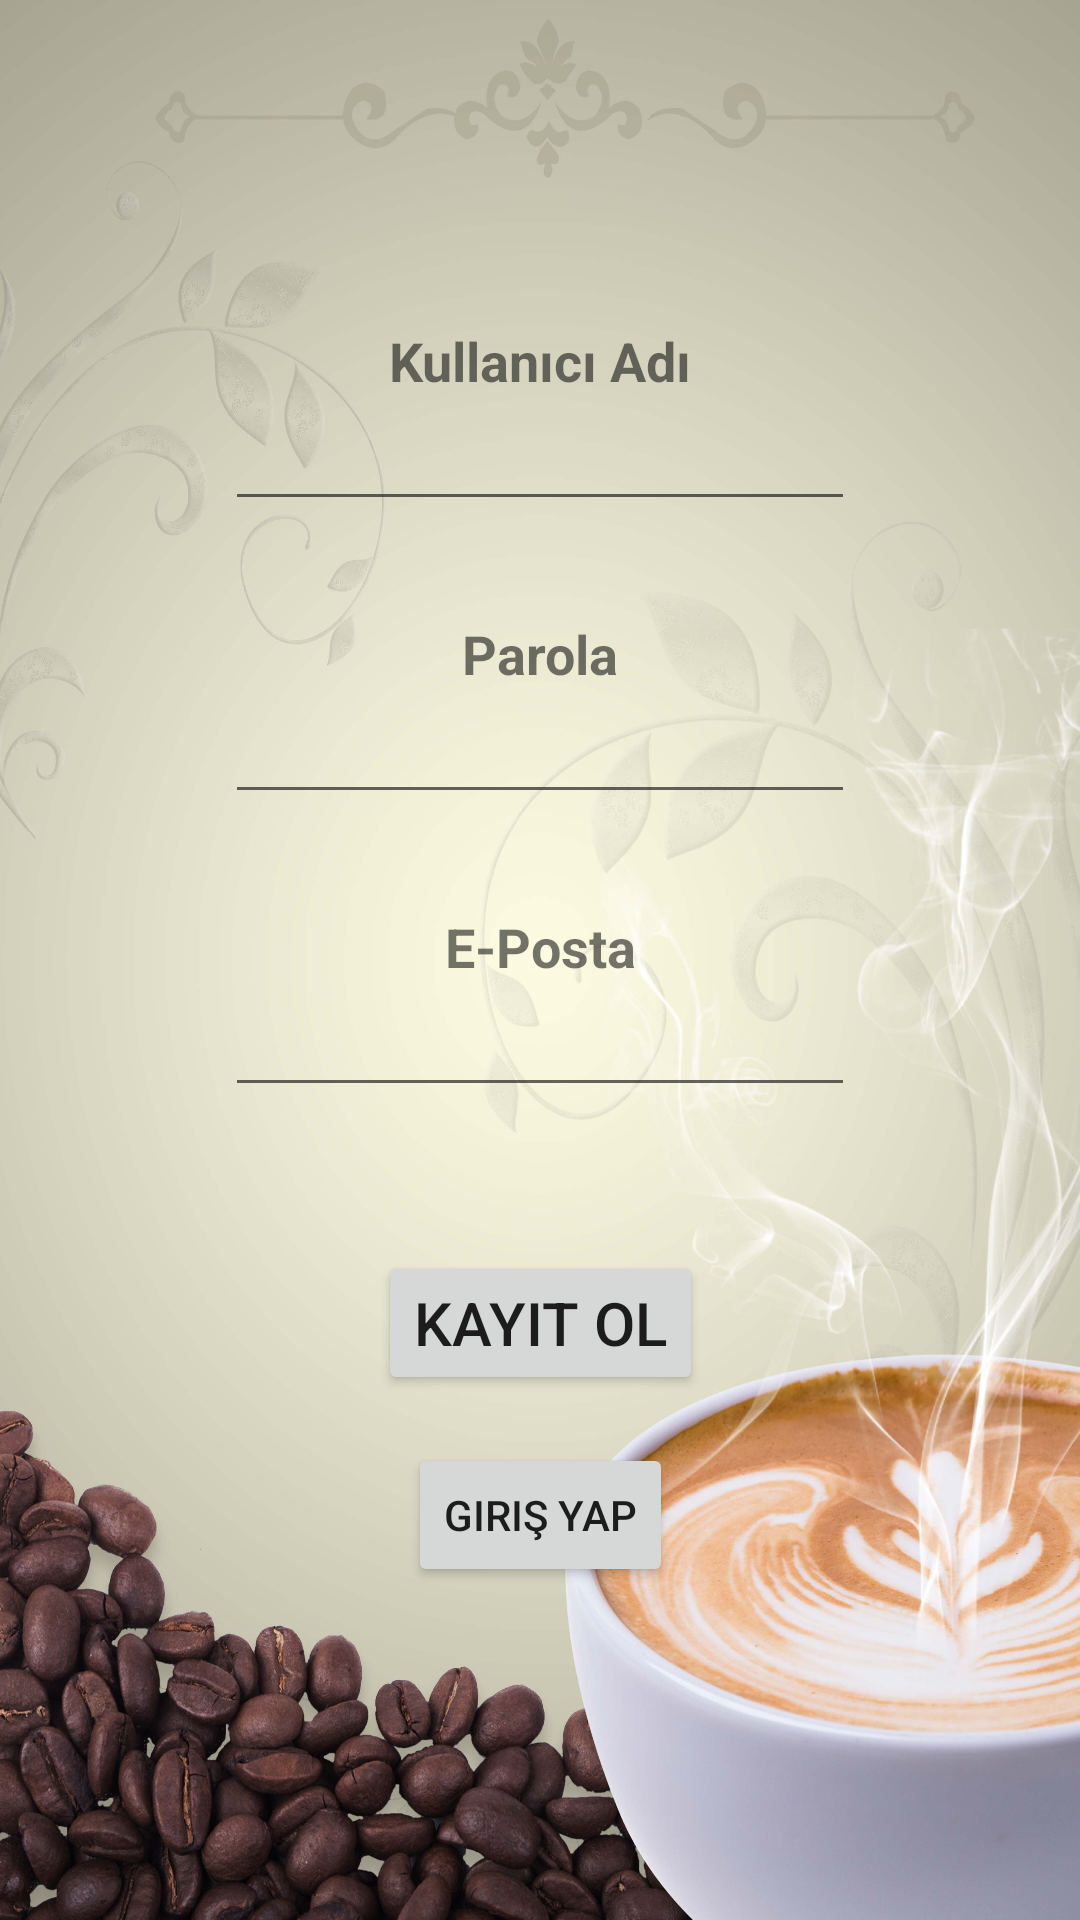

Write the Android layout XML for this screen, with the resource values it uses.
<!-- AndroidManifest.xml: application theme Theme.BasicExample -->
<!-- res/layout/activity_add_new_user.xml -->
<?xml version="1.0" encoding="utf-8"?>
<androidx.constraintlayout.widget.ConstraintLayout xmlns:android="http://schemas.android.com/apk/res/android"
    xmlns:app="http://schemas.android.com/apk/res-auto"
    xmlns:tools="http://schemas.android.com/tools"
    android:layout_width="match_parent"
    android:layout_height="match_parent"
    android:background="@drawable/logregbg"
    tools:context=".ui.AddNewUserActivity">


    <TextView
        android:id="@+id/tv_username"
        android:layout_width="wrap_content"
        android:layout_height="wrap_content"
        android:layout_marginTop="108dp"
        android:text="Kullanıcı Adı"
        android:textSize="18sp"
        android:textStyle="bold"
        app:layout_constraintEnd_toEndOf="parent"
        app:layout_constraintStart_toStartOf="parent"
        app:layout_constraintTop_toTopOf="parent" />

    <EditText
        android:id="@+id/et_username"
        android:layout_width="wrap_content"
        android:layout_height="wrap_content"
        android:ems="10"
        android:inputType="textPersonName"
        app:layout_constraintEnd_toEndOf="parent"
        app:layout_constraintStart_toStartOf="parent"
        app:layout_constraintTop_toBottomOf="@+id/tv_username" />

    <TextView
        android:id="@+id/tv_password"
        android:layout_width="wrap_content"
        android:layout_height="wrap_content"
        android:layout_marginTop="32dp"
        android:text="Parola"
        android:textStyle="bold"
        android:textSize="18sp"
        app:layout_constraintEnd_toEndOf="parent"
        app:layout_constraintStart_toStartOf="parent"
        app:layout_constraintTop_toBottomOf="@+id/et_username" />

    <EditText
        android:id="@+id/et_password"
        android:layout_width="wrap_content"
        android:layout_height="wrap_content"
        android:ems="10"
        android:inputType="textPassword"
        app:layout_constraintEnd_toEndOf="parent"
        app:layout_constraintStart_toStartOf="parent"
        app:layout_constraintTop_toBottomOf="@+id/tv_password" />

    <TextView
        android:id="@+id/tv_email"
        android:layout_width="wrap_content"
        android:layout_height="wrap_content"
        android:layout_marginTop="32dp"
        android:text="E-Posta"
        android:textStyle="bold"
        android:textSize="18sp"
        app:layout_constraintEnd_toEndOf="parent"
        app:layout_constraintStart_toStartOf="parent"
        app:layout_constraintTop_toBottomOf="@+id/et_password" />

    <EditText
        android:id="@+id/et_email"
        android:layout_width="wrap_content"
        android:layout_height="wrap_content"
        android:ems="10"
        android:inputType="textEmailAddress"
        app:layout_constraintEnd_toEndOf="parent"
        app:layout_constraintStart_toStartOf="parent"
        app:layout_constraintTop_toBottomOf="@+id/tv_email" />


    <Button
        android:id="@+id/btn_register"
        android:layout_width="wrap_content"
        android:layout_height="wrap_content"
        android:layout_marginTop="48dp"
        android:text="Kayıt Ol"
        android:textSize="20sp"
        app:layout_constraintEnd_toEndOf="parent"
        app:layout_constraintStart_toStartOf="parent"
        app:layout_constraintTop_toBottomOf="@+id/et_email" />

    <Button
        android:id="@+id/btn_register_to_login"
        android:layout_width="wrap_content"
        android:layout_height="wrap_content"
        android:layout_marginTop="16dp"
        android:text="Giriş Yap"
        app:layout_constraintEnd_toEndOf="@+id/btn_register"
        app:layout_constraintStart_toStartOf="@+id/btn_register"
        app:layout_constraintTop_toBottomOf="@+id/btn_register" />

</androidx.constraintlayout.widget.ConstraintLayout>
<!-- resources referenced by this layout -->
<resources>
  <!-- drawable logregbg: png bitmap (drawable-v24, 522035 bytes) -->
  <style name="Theme.BasicExample" parent="Theme.MaterialComponents.DayNight.NoActionBar">
          
          <item name="colorPrimary">@color/colorSecond</item>
          <item name="colorPrimaryVariant">@color/colorPrimary</item>
          <item name="colorOnPrimary">@color/white</item>
          
          <item name="colorSecondary">@color/colorSecond</item>
          <item name="colorSecondaryVariant">@color/colorSecond</item>
          <item name="colorOnSecondary">@color/black</item>
          
          <item name="android:statusBarColor" tools:targetApi="l">?attr/colorPrimaryVariant</item>
          
      </style>
  <color name="colorSecond">#886E58</color>
  <color name="colorPrimary">#735238</color>
  <color name="white">#FFFFFFFF</color>
  <color name="black">#FF000000</color>
</resources>
